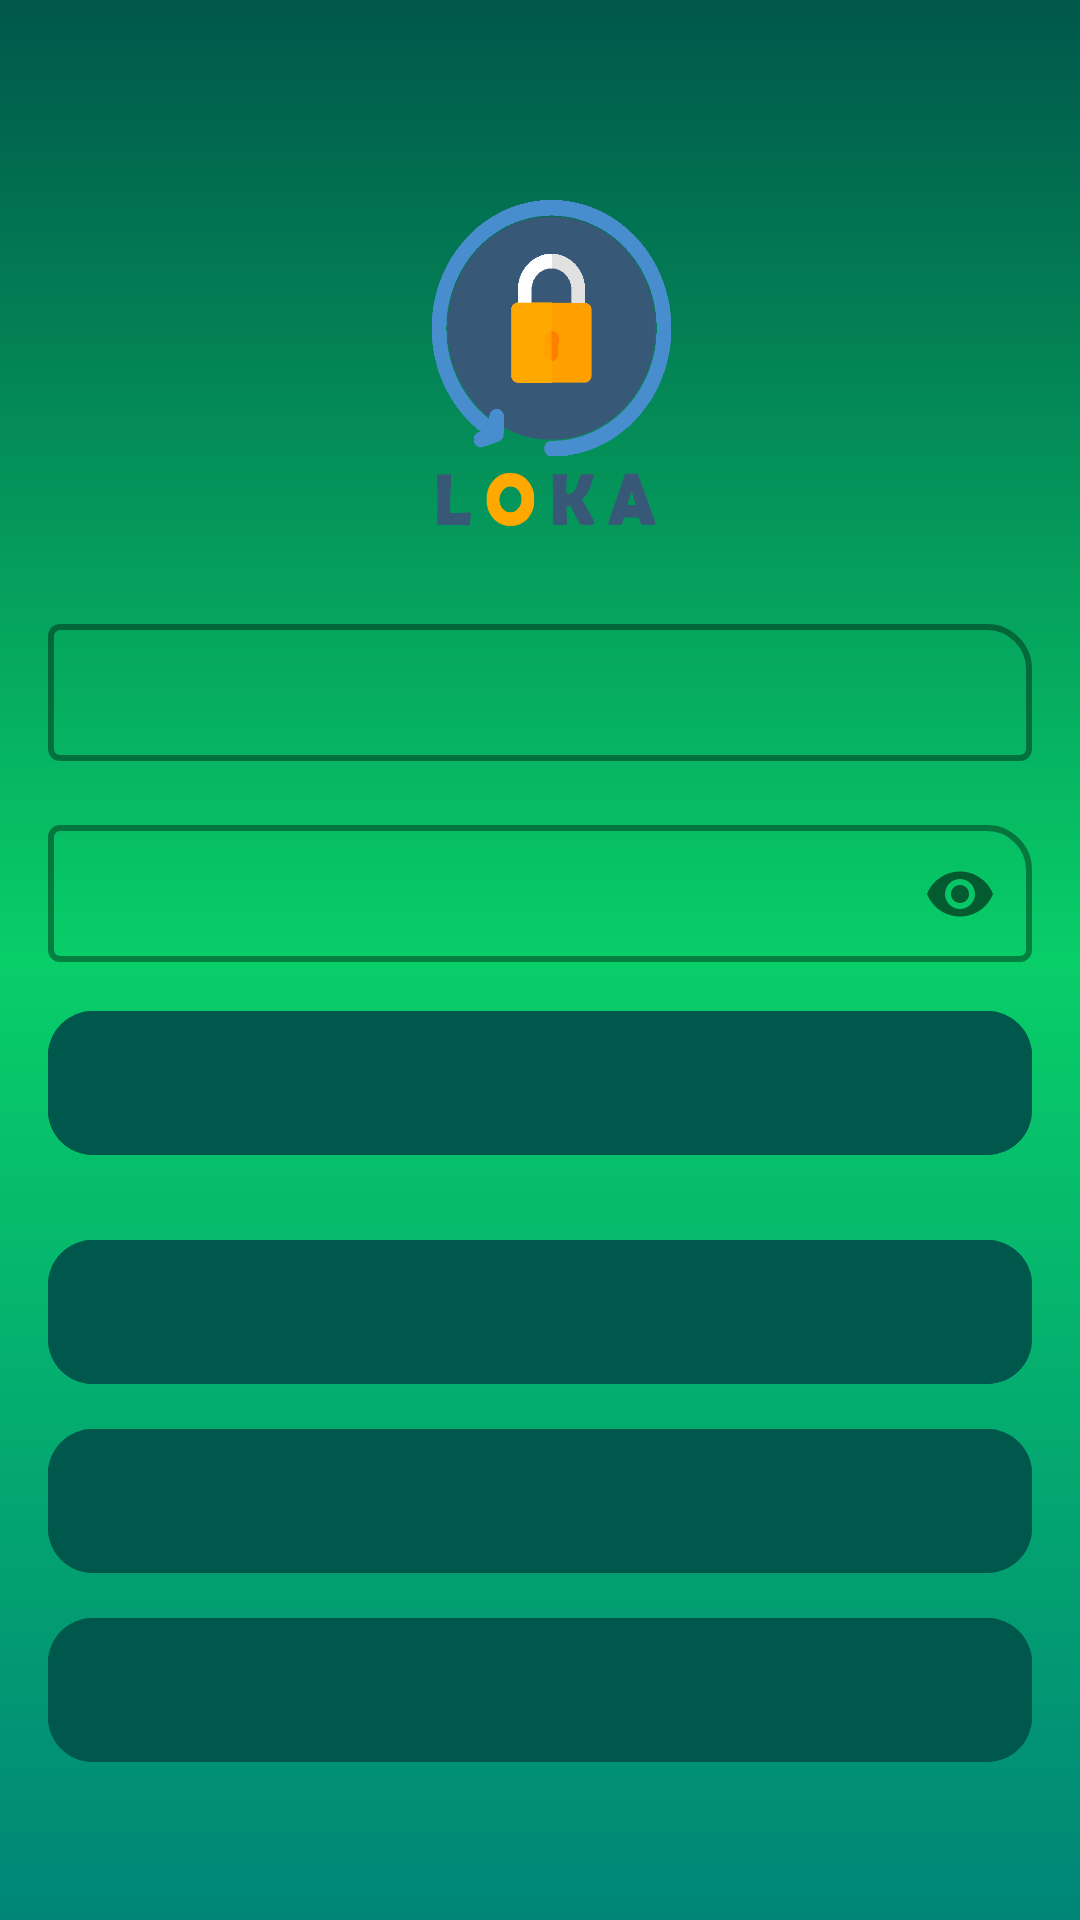

Layout XML and referenced resources for this Android screen:
<!-- AndroidManifest.xml: application theme AppTheme -->
<!-- res/layout/activity_login.xml -->
<?xml version="1.0" encoding="utf-8"?>
<androidx.appcompat.widget.LinearLayoutCompat
    xmlns:android="http://schemas.android.com/apk/res/android"
    xmlns:app="http://schemas.android.com/apk/res-auto"
    xmlns:tools="http://schemas.android.com/tools"
    android:id="@id/parent_view"
    android:layout_width="match_parent"
    android:layout_height="match_parent"
    android:orientation="vertical"
    android:gravity="center"
    android:paddingLeft="@dimen/margin_horizontal"
    android:paddingTop="@dimen/margin_vertical"
    android:paddingRight="@dimen/margin_horizontal"
    android:paddingBottom="@dimen/margin_vertical"
    android:background="@drawable/bg_color_login"
    tools:context=".activity.LoginActivity">

    <ImageView
        android:layout_width="@dimen/image_width_medium_large"
        android:layout_height="@dimen/image_height_medium_large"
        android:scaleType="fitXY"
        android:src="@drawable/ic_apps"
        tools:ignore="ContentDescription" />

    <com.google.android.material.textfield.TextInputLayout
        android:id="@id/mail_input"
        android:layout_width="match_parent"
        android:layout_height="wrap_content"
        style="@style/GeneralInputWhiteTheme"
        tools:hint="@string/email">

        <com.google.android.material.textfield.TextInputEditText
            android:id="@id/mail"
            android:layout_width="match_parent"
            android:layout_height="wrap_content"
            android:inputType="textEmailAddress"
            android:padding="@dimen/padding_medium_large"
            android:singleLine="true"
            tools:text="asdasdasda"/>

    </com.google.android.material.textfield.TextInputLayout>

    <com.google.android.material.textfield.TextInputLayout
        android:id="@id/password_input"
        android:layout_width="match_parent"
        android:layout_height="wrap_content"
        style="@style/GeneralInputWhiteTheme"
        android:layout_marginTop="@dimen/margin_medium"
        app:passwordToggleEnabled="true"
        tools:hint="@string/password">

        <com.google.android.material.textfield.TextInputEditText
            android:id="@id/password"
            android:layout_width="match_parent"
            android:layout_height="wrap_content"
            android:inputType="textPassword"
            android:padding="@dimen/padding_medium_large"
            android:singleLine="true"
            tools:text="asdasdasda"/>

    </com.google.android.material.textfield.TextInputLayout>

    <LinearLayout
        android:layout_width="match_parent"
        android:layout_height="wrap_content"
        android:orientation="vertical"
        android:layout_marginTop="@dimen/margin_medium">

        <com.google.android.material.button.MaterialButton
            android:id="@id/send"
            android:layout_width="match_parent"
            android:layout_height="wrap_content"
            style="@style/SingleButtonTheme"
            android:backgroundTint="@color/colorPrimaryDark"
            tools:text="@string/login_send"/>

        <ProgressBar
            android:id="@id/progress"
            android:layout_width="match_parent"
            android:layout_height="@dimen/progress_height"
            android:layout_marginTop="-11dp"
            android:visibility="invisible"
            android:indeterminate="true"
            style="?android:attr/progressBarStyleHorizontal" />

    </LinearLayout>

    <com.google.android.material.button.MaterialButton
        android:id="@id/register"
        android:layout_width="match_parent"
        android:layout_height="wrap_content"
        android:layout_marginTop="@dimen/margin_medium"
        style="@style/SingleButtonTheme"
        tools:text="@string/register_send"/>

    <com.google.android.material.button.MaterialButton
        android:id="@id/forget_password"
        android:layout_width="match_parent"
        android:layout_height="wrap_content"
        android:layout_marginTop="@dimen/margin_medium"
        style="@style/SingleButtonTheme"
        tools:text="@string/forget_password"/>

    <com.google.android.material.button.MaterialButton
        android:id="@id/base_url"
        android:layout_width="match_parent"
        android:layout_height="wrap_content"
        android:layout_marginTop="@dimen/margin_medium"
        style="@style/SingleButtonTheme"
        tools:text="@string/base_url"/>

</androidx.appcompat.widget.LinearLayoutCompat>
<!-- resources referenced by this layout -->
<resources>
  <color name="colorPrimaryDark">#00574B</color>
  <dimen name="image_height_medium_large">150dp</dimen>
  <dimen name="image_width_medium_large">150dp</dimen>
  <dimen name="margin_horizontal">16dp</dimen>
  <dimen name="margin_medium">15dp</dimen>
  <dimen name="margin_vertical">16dp</dimen>
  <dimen name="padding_medium_large">12dp</dimen>
  <dimen name="progress_height">24dp</dimen>
  <!-- drawable bg_color_login (drawable) -->
  <?xml version="1.0" encoding="utf-8"?>
  <shape    xmlns:android="http://schemas.android.com/apk/res/android">
  
      <gradient android:startColor="@color/colorPrimary"
          android:centerColor="#08CE68"
          android:endColor="@color/colorPrimaryDark"
          android:angle="90"/>
  </shape>
  <!-- drawable ic_apps: png bitmap (drawable, 24294 bytes) -->
  <string name="base_url">Base URL</string>
  <string name="email">Email</string>
  <string name="forget_password">Lupa password</string>
  <string name="login_send">Masuk</string>
  <string name="password">Kata sandi</string>
  <string name="register_send">Buat akun baru</string>
  <style name="GeneralInputWhiteTheme" parent="Widget.MaterialComponents.TextInputLayout.OutlinedBox.Dense">
          <item name="boxBackgroundMode">outline</item>
          <item name="boxCornerRadiusBottomEnd">4dp</item>
          <item name="boxCornerRadiusBottomStart">4dp</item>
          <item name="boxCornerRadiusTopEnd">15dp</item>
          <item name="boxCornerRadiusTopStart">4dp</item>
          <item name="boxStrokeWidth">2dp</item>
          <item name="android:textColorHint">@android:color/white</item>
      </style>
  <style name="SingleButtonTheme" parent="Widget.MaterialComponents.Button.UnelevatedButton">
          <item name="android:layout_width">match_parent</item>
          <item name="android:layout_height">wrap_content</item>
          <item name="android:insetTop">0dp</item>
          <item name="android:insetRight">0dp</item>
          <item name="android:insetBottom">0dp</item>
          <item name="android:insetLeft">0dp</item>
          <item name="cornerRadius">15dp</item>
          <item name="android:shadowRadius">15</item>
          <item name="android:backgroundTint">@color/colorPrimaryDark</item>
      </style>
  <style name="AppTheme" parent="Theme.MaterialComponents.Light.NoActionBar">
          
          <item name="colorPrimary">@color/colorPrimary</item>
          <item name="colorPrimaryDark">@color/colorPrimaryDark</item>
          <item name="colorAccent">@color/colorAccent</item>
      </style>
  <color name="colorPrimary">#008577</color>
  <color name="colorAccent">#D81B60</color>
</resources>
